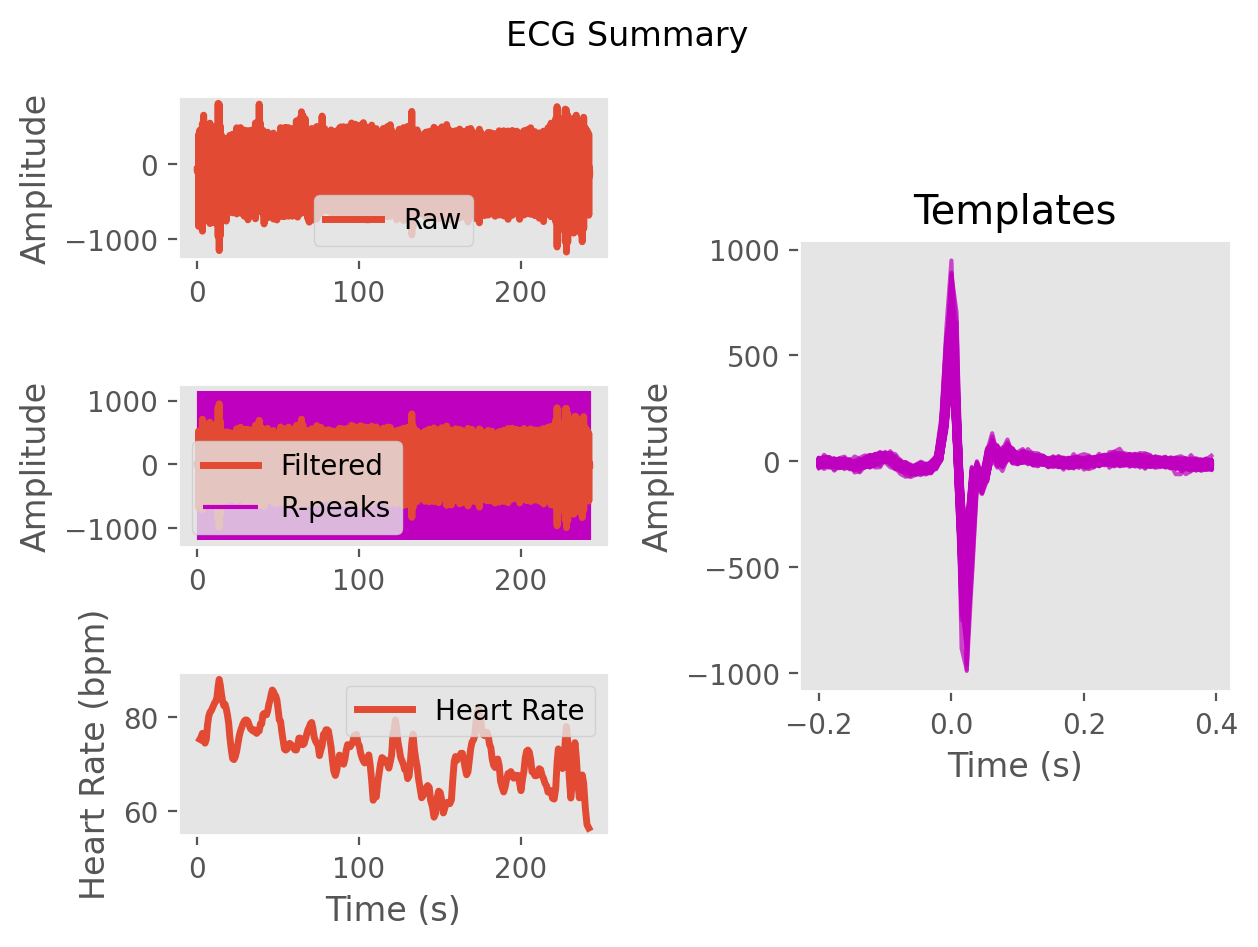

The data file committed next to this chart (first rows):
ECG, -3.814730412103555, -13.819635481179011, -18.379257182507335, -11.176923496106985, -7.150449493421064, -14.687712035030657, -14.455904985339874, -5.038148679198976, -5.287783328900488, -10.06002452418543, -6.331713867318827, -1.0447369868405003, 0.26398462139428247, 1.1731249940186297, 0.01820330958667249, -3.090767876897961, -1.897493219870737, 3.2634303347208173, 7.459174454185363, 10.517506605804382, 10.944595743892393, 4.946328836910086, -3.1596007438850835
Time (s), 0.0, 0.007692, 0.01538, 0.02308, 0.03077, 0.03846, 0.04615, 0.05385, 0.06154, 0.06923, 0.07692, 0.08462, 0.09231, 0.1, 0.1077, 0.1154, 0.1231, 0.1308, 0.1385, 0.1462, 0.1538, 0.1615, 0.1692
Rpeaks, 101, 204, 309, 410, 510, 621, 725, 822, 920, 1017, 1111, 1208, 1303, 1395, 1490, 1584, 1673, 1761, 1850, 1943, 2037, 2131, 2227
IBI Series, 103.0, 105.0, 101.0, 100.0, 111.0, 104.0, 97.0, 98.0, 97.0, 94.0, 97.0, 95.0, 92.0, 95.0, 94.0, 89.0, 88.0, 89.0, 93.0, 94.0, 94.0, 96.0, 93.0
Heart Rate, 1.569, 2.377, 3.154, 3.923, 4.777, 5.577, 6.323, 7.077, 7.823, 8.546, 9.292, 10.02, 10.73, 11.46, 12.18, 12.87, 13.55, 14.23, 14.95, 15.67, 16.39, 17.13, 17.85
